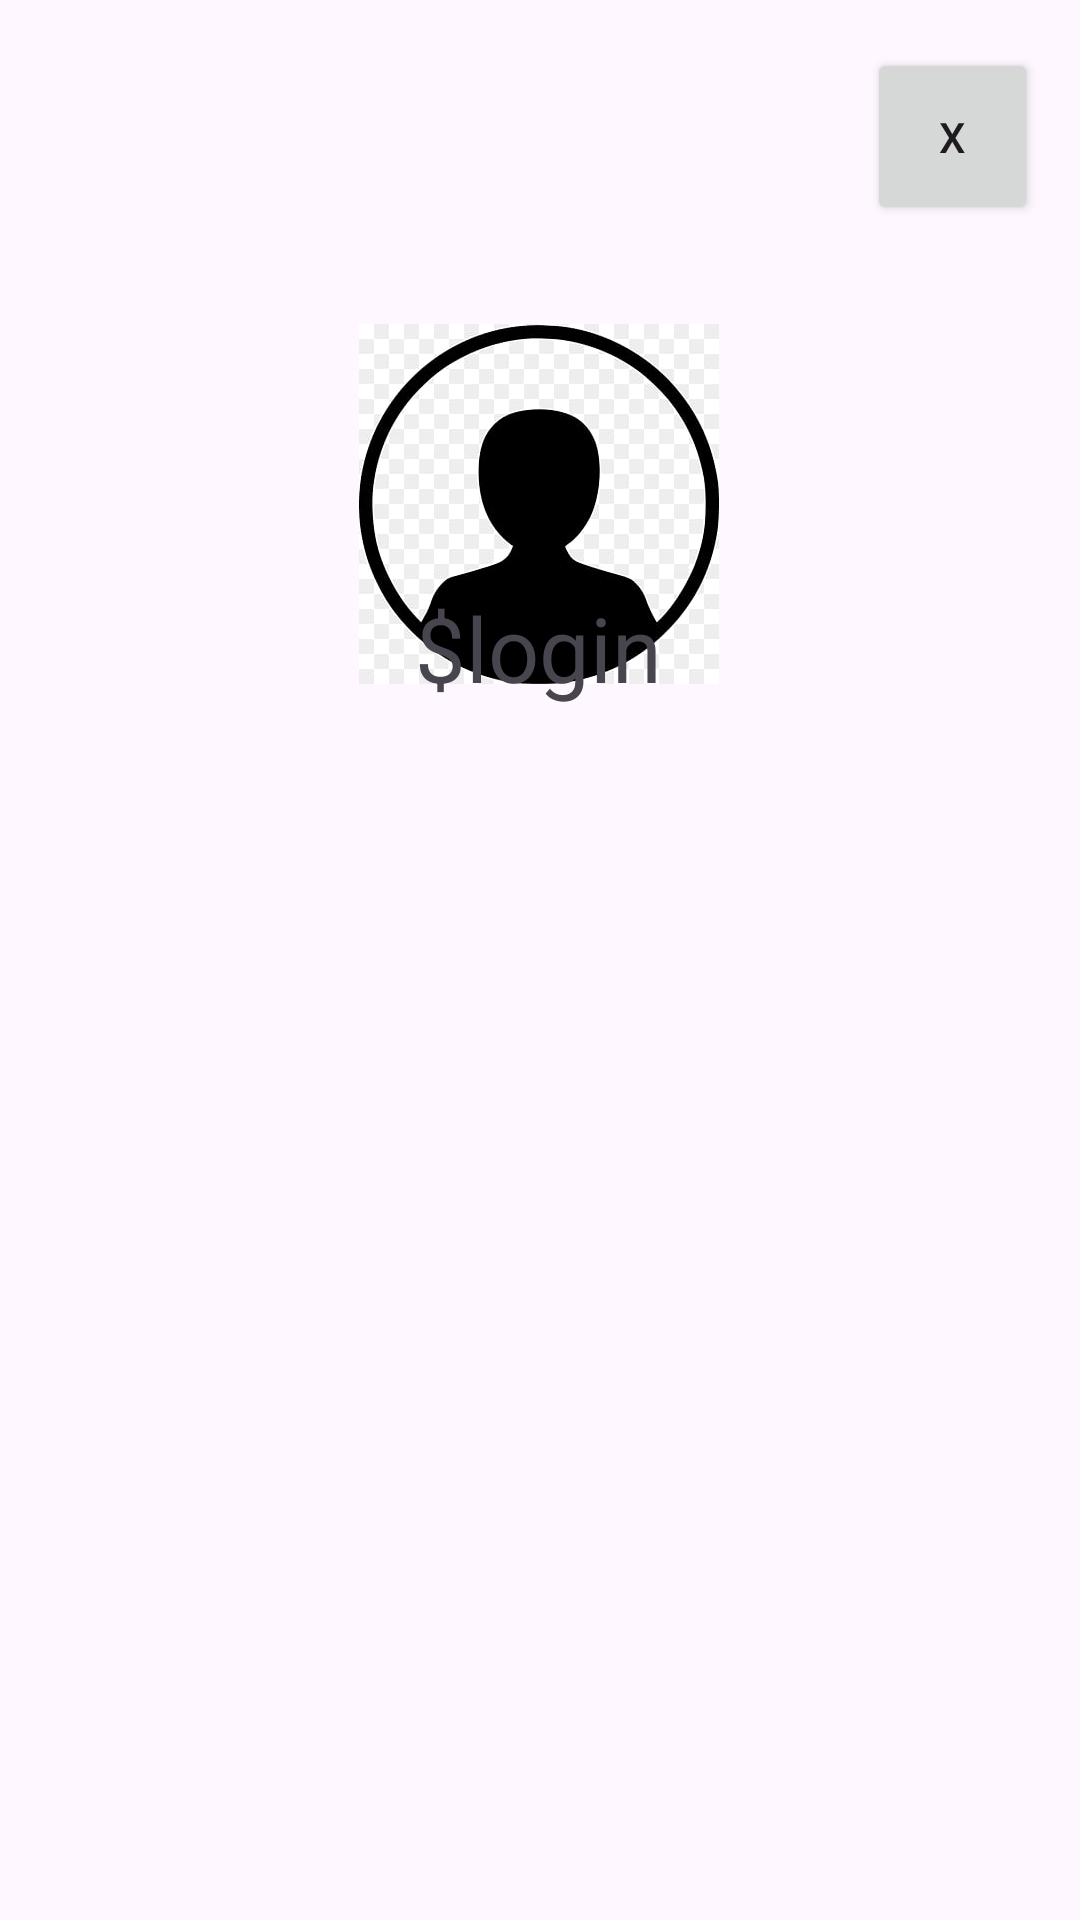

Write the Android layout XML for this screen, with the resource values it uses.
<!-- AndroidManifest.xml: application theme Theme.ITTech -->
<!-- res/layout/activity_profile.xml -->
<?xml version="1.0" encoding="utf-8"?>
<androidx.constraintlayout.widget.ConstraintLayout xmlns:android="http://schemas.android.com/apk/res/android"
    xmlns:app="http://schemas.android.com/apk/res-auto"
    xmlns:tools="http://schemas.android.com/tools"
    android:layout_width="match_parent"
    android:layout_height="match_parent"
    tools:context=".ProfileActivity">

    <ImageView
        android:id="@+id/imageViews"
        android:layout_width="120dp"
        android:layout_height="120dp"
        android:layout_marginTop="108dp"
        android:scaleType="centerCrop"
        app:layout_constraintEnd_toEndOf="parent"
        app:layout_constraintHorizontal_bias="0.498"
        app:layout_constraintStart_toStartOf="parent"
        app:layout_constraintTop_toTopOf="parent"
        app:srcCompat="@drawable/profile"
        tools:ignore="MissingConstraints" />

    <TextView
        android:id="@+id/textUserName"
        android:layout_width="wrap_content"
        android:layout_height="wrap_content"
        android:layout_marginBottom="404dp"
        android:gravity="center"
        android:text="$login"
        android:textSize="30sp"
        app:layout_constraintBottom_toBottomOf="parent"
        app:layout_constraintEnd_toEndOf="parent"
        app:layout_constraintHorizontal_bias="0.498"
        app:layout_constraintStart_toStartOf="parent"
        tools:ignore="MissingConstraints" />

    <Button
        android:id="@+id/button_exit"
        android:layout_width="57dp"
        android:layout_height="59dp"
        android:layout_marginTop="16dp"
        android:text="X"
        app:layout_constraintEnd_toEndOf="parent"
        app:layout_constraintHorizontal_bias="0.954"
        app:layout_constraintStart_toStartOf="parent"
        app:layout_constraintTop_toTopOf="parent"
        tools:ignore="MissingConstraints" />

</androidx.constraintlayout.widget.ConstraintLayout>
<!-- resources referenced by this layout -->
<resources>
  <!-- drawable profile: jpg bitmap (drawable, 17404 bytes) -->
  <style name="Theme.ITTech" parent="Base.Theme.ITTech" />
  <style name="Base.Theme.ITTech" parent="Theme.Material3.DayNight.NoActionBar">
          
          
      </style>
</resources>
